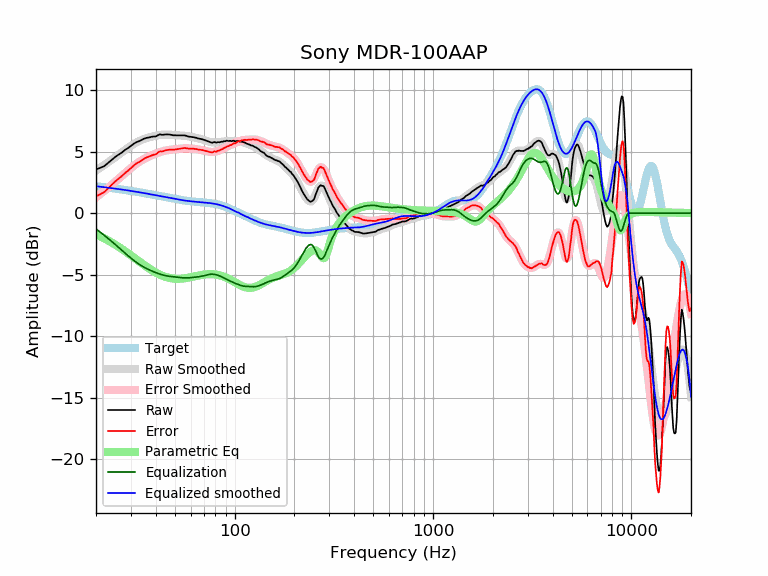

Data behind this chart, as committed beside it:
frequency, raw, error, smoothed, error_smoothed, equalization, parametric_eq, equalized_raw, equalized_smoothed, target
20, 3.54, 1.35, 3.47, 1.28, -1.28, -1.72, 2.26, 2.19, 2.19
21, 3.68, 1.53, 3.69, 1.54, -1.54, -1.88, 2.14, 2.15, 2.15
22, 3.81, 1.70, 3.91, 1.80, -1.80, -2.05, 2.01, 2.11, 2.11
23, 4.07, 2.00, 4.12, 2.05, -2.05, -2.22, 2.02, 2.07, 2.07
24, 4.32, 2.29, 4.33, 2.30, -2.30, -2.39, 2.02, 2.03, 2.03
25, 4.56, 2.57, 4.54, 2.55, -2.55, -2.56, 2.02, 1.99, 1.99
26, 4.75, 2.80, 4.74, 2.79, -2.79, -2.74, 1.97, 1.95, 1.95
27, 4.92, 3.01, 4.93, 3.02, -3.02, -2.91, 1.90, 1.91, 1.91
28, 5.13, 3.25, 5.12, 3.24, -3.24, -3.09, 1.89, 1.88, 1.88
29, 5.28, 3.44, 5.30, 3.46, -3.46, -3.26, 1.82, 1.84, 1.84
30, 5.46, 3.66, 5.46, 3.66, -3.66, -3.43, 1.80, 1.80, 1.80
31, 5.63, 3.86, 5.61, 3.84, -3.84, -3.60, 1.79, 1.77, 1.77
32, 5.77, 4.04, 5.74, 4.01, -4.01, -3.76, 1.76, 1.73, 1.73
33, 5.84, 4.15, 5.85, 4.16, -4.16, -3.92, 1.68, 1.69, 1.69
34, 5.95, 4.29, 5.95, 4.29, -4.29, -4.07, 1.66, 1.66, 1.66
35, 6.05, 4.43, 6.03, 4.41, -4.41, -4.22, 1.65, 1.62, 1.62
36, 6.11, 4.52, 6.10, 4.51, -4.51, -4.36, 1.60, 1.59, 1.59
37, 6.14, 4.59, 6.15, 4.60, -4.60, -4.49, 1.54, 1.55, 1.55
38, 6.19, 4.67, 6.20, 4.68, -4.68, -4.61, 1.51, 1.52, 1.52
39, 6.22, 4.74, 6.24, 4.76, -4.76, -4.72, 1.46, 1.48, 1.48
40, 6.22, 4.77, 6.28, 4.83, -4.83, -4.83, 1.39, 1.45, 1.45
41, 6.32, 4.90, 6.31, 4.90, -4.90, -4.92, 1.42, 1.42, 1.42
42, 6.40, 5.02, 6.34, 4.96, -4.96, -5.00, 1.45, 1.38, 1.38
43, 6.35, 5.00, 6.36, 5.01, -5.01, -5.08, 1.34, 1.35, 1.35
44, 6.37, 5.05, 6.37, 5.05, -5.05, -5.14, 1.32, 1.32, 1.32
45, 6.39, 5.10, 6.38, 5.09, -5.09, -5.19, 1.30, 1.29, 1.29
46, 6.39, 5.13, 6.38, 5.12, -5.12, -5.24, 1.28, 1.26, 1.26
47, 6.38, 5.15, 6.37, 5.14, -5.14, -5.27, 1.24, 1.23, 1.23
48, 6.35, 5.15, 6.36, 5.15, -5.15, -5.30, 1.20, 1.20, 1.20
49, 6.32, 5.14, 6.35, 5.17, -5.17, -5.32, 1.15, 1.18, 1.18
50, 6.32, 5.17, 6.34, 5.19, -5.19, -5.33, 1.14, 1.15, 1.15
51, 6.31, 5.19, 6.33, 5.20, -5.20, -5.33, 1.11, 1.13, 1.13
52, 6.31, 5.21, 6.32, 5.22, -5.22, -5.33, 1.09, 1.10, 1.10
53, 6.31, 5.23, 6.31, 5.23, -5.23, -5.33, 1.08, 1.08, 1.08
54, 6.31, 5.25, 6.30, 5.24, -5.24, -5.32, 1.07, 1.06, 1.06
55, 6.31, 5.27, 6.29, 5.25, -5.25, -5.31, 1.06, 1.04, 1.04
56, 6.31, 5.29, 6.28, 5.26, -5.26, -5.29, 1.05, 1.02, 1.02
57, 6.27, 5.27, 6.27, 5.26, -5.26, -5.27, 1.01, 1.00, 1.00
58, 6.24, 5.25, 6.25, 5.26, -5.26, -5.25, 0.98, 0.99, 0.99
59, 6.20, 5.23, 6.23, 5.25, -5.25, -5.23, 0.95, 0.97, 0.97
60, 6.20, 5.24, 6.20, 5.24, -5.24, -5.20, 0.96, 0.96, 0.96
61, 6.17, 5.22, 6.18, 5.23, -5.23, -5.18, 0.94, 0.95, 0.95
62, 6.17, 5.24, 6.16, 5.22, -5.22, -5.15, 0.95, 0.94, 0.94
63, 6.13, 5.21, 6.13, 5.21, -5.21, -5.13, 0.92, 0.92, 0.92
64, 6.12, 5.21, 6.11, 5.19, -5.19, -5.11, 0.93, 0.91, 0.91
65, 6.07, 5.17, 6.08, 5.18, -5.18, -5.09, 0.89, 0.91, 0.91
66, 6.05, 5.15, 6.06, 5.16, -5.16, -5.06, 0.89, 0.90, 0.90
67, 6.03, 5.14, 6.03, 5.14, -5.14, -5.04, 0.89, 0.89, 0.89
68, 6.01, 5.13, 6.00, 5.12, -5.12, -5.03, 0.89, 0.88, 0.88
69, 5.98, 5.11, 5.97, 5.10, -5.10, -5.01, 0.88, 0.87, 0.87
70, 5.95, 5.09, 5.94, 5.08, -5.08, -5.00, 0.87, 0.86, 0.86
71, 5.91, 5.06, 5.91, 5.05, -5.05, -4.98, 0.86, 0.85, 0.85
72, 5.88, 5.04, 5.87, 5.03, -5.03, -4.97, 0.85, 0.84, 0.84
73, 5.84, 5.01, 5.84, 5.00, -5.00, -4.97, 0.84, 0.84, 0.84
74, 5.81, 4.99, 5.81, 4.98, -4.98, -4.96, 0.83, 0.82, 0.83
75, 5.77, 4.96, 5.78, 4.97, -4.97, -4.96, 0.80, 0.81, 0.81
76, 5.74, 4.94, 5.76, 4.96, -4.96, -4.96, 0.78, 0.80, 0.80
77, 5.71, 4.92, 5.75, 4.96, -4.96, -4.96, 0.75, 0.79, 0.79
78, 5.75, 4.98, 5.74, 4.97, -4.97, -4.96, 0.78, 0.77, 0.78
79, 5.78, 5.02, 5.74, 4.98, -4.98, -4.97, 0.80, 0.76, 0.76
... 553 more rows
